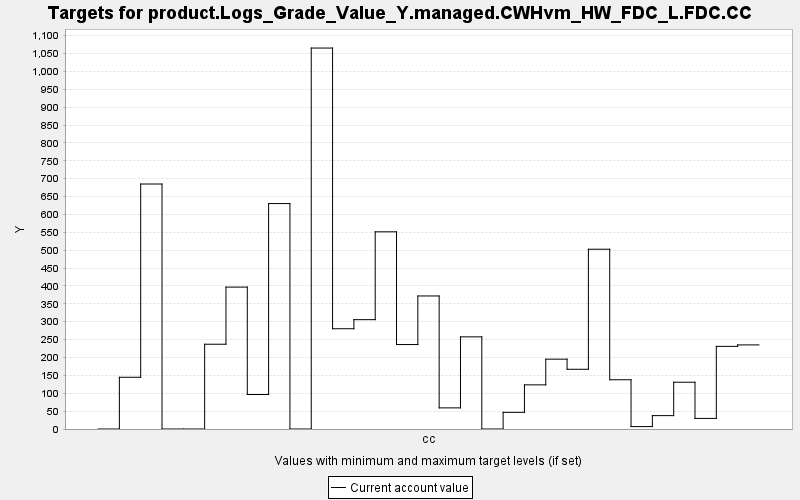

The file beside this chart, header and first rows:
TARGET, PERIOD, YEAR, PERIODWIDTH, MINIMUM, MAXIMUM, MINWEIGHT, MAXWEIGHT, CURRENT, SUMMARY
product.Logs_Grade_Value_Y.managed.CWHvm…, 0, 0, 10.0, 0.0, 10000, 1.0, 1.0, 0.0, 0.0
product.Logs_Grade_Value_Y.managed.CWHvm…, 1, 10, 10.0, 0.0, 10000, 1.0, 1.0, 144.6, 0.0
product.Logs_Grade_Value_Y.managed.CWHvm…, 2, 20, 10.0, 0.0, 10000, 1.0, 1.0, 685.1, 0.0
product.Logs_Grade_Value_Y.managed.CWHvm…, 3, 30, 10.0, 0.0, 10000, 1.0, 1.0, 0.0, 0.0
product.Logs_Grade_Value_Y.managed.CWHvm…, 4, 40, 10.0, 0.0, 10000, 1.0, 1.0, 0.0, 0.0
product.Logs_Grade_Value_Y.managed.CWHvm…, 5, 50, 10.0, 0.0, 10000, 1.0, 1.0, 237.1, 0.0
product.Logs_Grade_Value_Y.managed.CWHvm…, 6, 60, 10.0, 0.0, 10000, 1.0, 1.0, 396.8, 0.0
product.Logs_Grade_Value_Y.managed.CWHvm…, 7, 70, 10.0, 0.0, 10000, 1.0, 1.0, 96.47, 0.0
product.Logs_Grade_Value_Y.managed.CWHvm…, 8, 80, 10.0, 0.0, 10000, 1.0, 1.0, 630.4, 0.0
product.Logs_Grade_Value_Y.managed.CWHvm…, 9, 90, 10.0, 0.0, 10000, 1.0, 1.0, 0.0, 0.0
product.Logs_Grade_Value_Y.managed.CWHvm…, 10, 100, 10.0, 0.0, 10000, 1.0, 1.0, 1065, 0.0
product.Logs_Grade_Value_Y.managed.CWHvm…, 11, 110, 10.0, 0.0, 10000, 1.0, 1.0, 280.4, 0.0
product.Logs_Grade_Value_Y.managed.CWHvm…, 12, 120, 10.0, 0.0, 10000, 1.0, 1.0, 305.8, 0.0
product.Logs_Grade_Value_Y.managed.CWHvm…, 13, 130, 10.0, 0.0, 10000, 1.0, 1.0, 551.4, 0.0
product.Logs_Grade_Value_Y.managed.CWHvm…, 14, 140, 10.0, 0.0, 10000, 1.0, 1.0, 236.2, 0.0
product.Logs_Grade_Value_Y.managed.CWHvm…, 15, 150, 10.0, 0.0, 10000, 1.0, 1.0, 372, 0.0
product.Logs_Grade_Value_Y.managed.CWHvm…, 16, 160, 10.0, 0.0, 10000, 1.0, 1.0, 59.08, 0.0
product.Logs_Grade_Value_Y.managed.CWHvm…, 17, 170, 10.0, 0.0, 10000, 1.0, 1.0, 257.7, 0.0
product.Logs_Grade_Value_Y.managed.CWHvm…, 18, 180, 10.0, 0.0, 10000, 1.0, 1.0, 0.0, 0.0
product.Logs_Grade_Value_Y.managed.CWHvm…, 19, 190, 10.0, 0.0, 10000, 1.0, 1.0, 46.61, 0.0
product.Logs_Grade_Value_Y.managed.CWHvm…, 20, 200, 10.0, 0.0, 10000, 1.0, 1.0, 123.4, 0.0
product.Logs_Grade_Value_Y.managed.CWHvm…, 21, 210, 10.0, 0.0, 10000, 1.0, 1.0, 195.3, 0.0
product.Logs_Grade_Value_Y.managed.CWHvm…, 22, 220, 10.0, 0.0, 10000, 1.0, 1.0, 167, 0.0
product.Logs_Grade_Value_Y.managed.CWHvm…, 23, 230, 10.0, 0.0, 10000, 1.0, 1.0, 502.7, 0.0
product.Logs_Grade_Value_Y.managed.CWHvm…, 24, 240, 10.0, 0.0, 10000, 1.0, 1.0, 137.7, 0.0
product.Logs_Grade_Value_Y.managed.CWHvm…, 25, 250, 10.0, 0.0, 10000, 1.0, 1.0, 6.762, 0.0
product.Logs_Grade_Value_Y.managed.CWHvm…, 26, 260, 10.0, 0.0, 10000, 1.0, 1.0, 37.39, 0.0
product.Logs_Grade_Value_Y.managed.CWHvm…, 27, 270, 10.0, 0.0, 10000, 1.0, 1.0, 130.8, 0.0
product.Logs_Grade_Value_Y.managed.CWHvm…, 28, 280, 10.0, 0.0, 10000, 1.0, 1.0, 29.65, 0.0
product.Logs_Grade_Value_Y.managed.CWHvm…, 29, 290, 10.0, 0.0, 10000, 1.0, 1.0, 231.1, 0.0
product.Logs_Grade_Value_Y.managed.CWHvm…, 30, 300, 10.0, 0.0, 10000, 1.0, 1.0, 235.2, 0.0
